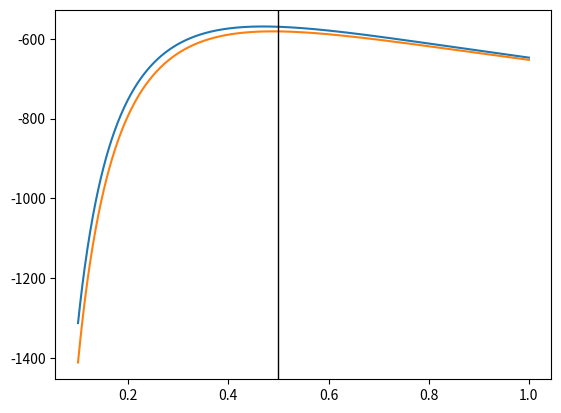
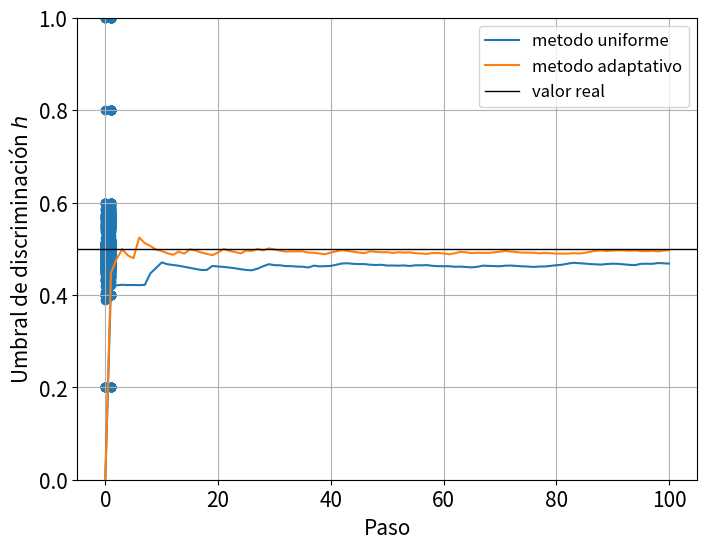

Reproduce these figures in Python, in order.
from matplotlib import pyplot as plt
import numpy as np
import math
import os
from scipy.optimize import root_scalar
from scipy.signal import find_peaks

np.random.seed()

def generador_de_muestra(epsilon,h):
    prob = 3/4*np.exp(-epsilon/h)
    muestra = np.random.choice([0,1], p = [prob,1-prob])
    return muestra




class Estimador():
    def __init__(self, resultado,epsilon):
        
        if resultado:
            self.c_aciertos = np.array([epsilon])
            self.c_fallos = np.array([])
        else:
            self.c_aciertos = np.array([])
            self.c_fallos = np.array([epsilon])
            

    def actualizar(self,resultado,epsilon):
        if resultado:
            self.c_aciertos = np.append(self.c_aciertos,epsilon)
        else:
            self.c_fallos = np.append(self.c_fallos,epsilon)
    
    def estimador(self, h):
        f = np.sum(self.c_fallos)-(3/4)*np.sum(np.exp(-self.c_aciertos/h)*self.c_aciertos/(1-3/4*np.exp(-self.c_aciertos/h)))
        return f
    
    def estimador_integrado(self,h):
        f = np.sum(np.log(3/4)-(self.c_fallos/h)) + np.sum(np.log(1-3/4*np.exp(-self.c_aciertos/h)))
        return f
    
    
    def error_estimador(self, h):
        p_0 = 3/4*np.exp(-self.c_aciertos/h)
        p_1 = 1-3/4*np.exp(-self.c_aciertos/h)
        dlnP_dh = np.sum(p_0/p_1*(1-p_0/p_1)*self.c_aciertos**2/h**4)
        #print("valor de la suma es: ", dlnP_dh)
        error = np.sqrt(1/(2*dlnP_dh))
        #print("el error es ",error)
        return error
    
    def h_0(self):
        h_0 = root_scalar(self.estimador, x0=0.2, x1=0.3).root
        return h_0
    
    def h_1(self):
        x = np.linspace(0.1,1,10000)
        y = [self.estimador_integrado(x_) for x_ in x]
        i = find_peaks(y)[0]
        return x[i]

    

    
    def error_h_0(self):
        error_h_0 = self.error_estimador(self.h_0())
        return error_h_0
    
    def aciertos(self):
        return self.c_aciertos
    def fallos(self):
        return self.c_fallos
    


class metodo_uniforme():
    def __init__(self,h):
        self.h_real = h
        self.h_estimado = np.array([])
        self.error_h = np.array([])
        self.n_aciertos = 0
        self.n_errores = 0
        epsilon = np.random.choice([0.2,0.4,0.6,0.8,1])
        muestra = generador_de_muestra(epsilon,h)
        if muestra:
            self.n_aciertos = 1
        else:
            self.n_errores = 1
        self.estimador = Estimador(muestra,epsilon)
        self.h_estimado = np.append(self.h_estimado,self.estimador.h_0())
        self.error_h = np.append(self.error_h,0)

    def iterar(self,n):
        for i in range(n):
            epsilon = np.random.uniform(low = 0.2, high = 0.8)
            muestra = generador_de_muestra(epsilon,self.h_real)
            if muestra:
                self.n_aciertos += 1
            else:
                self.n_errores += 1
            self.estimador.actualizar(muestra,epsilon)
            nuevo_valor = self.estimador.h_0()
            if i < 10:
                nuevo_error = 0
            else:
                nuevo_error = self.estimador.error_h_0()
            self.h_estimado = np.append(self.h_estimado,nuevo_valor)
            self.error_h = np.append(self.error_h,nuevo_error)
            #print("el numero de aciertos es: ",self.n_aciertos)
            #print("el numero de errores es: ",self.n_errores)


    def valores(self):
        return self.h_estimado
    
    def errores(self):
        return self.error_h
    
    def clear(self):
        self.h_estimado = np.array([0])
        self.error_h = np.array([0])
    
    def valor_estimador(self,h):
        return self.estimador.estimador_integrado(h)
    
    
    def aciertos_y_errores(self):
        return [self.estimador.aciertos(),self.estimador.fallos()]


class metodo_actualizado():
    def __init__(self,h):
        self.h_real = h
        self.h_estimado = np.array([])
        self.error_h = np.array([])
        epsilon = np.random.choice([0.2,0.4,0.6,0.8,1])
        self.n_aciertos = 0
        self.n_errores = 0

        
        muestra = generador_de_muestra(epsilon,h)
        self.estimador = Estimador(muestra,epsilon)
        self.h_estimado = np.append(self.h_estimado,self.estimador.h_0())
        self.error_h = np.append(self.error_h,0)


    def valores(self):
        return self.h_estimado
    
    def errores(self):
        return self.error_h
    
    def iterar(self,n):
        for i in range(n):
            if i<10:
                
                epsilon = np.random.choice([0.2,0.4,0.6,0.8,1])
                error_nuevo = 0
            else:
                ruido = 0
                #ruido = np.random.normal(0,0.5/np.sqrt(n))
                epsilon = 1.*self.h_estimado[-1] + ruido
                error_nuevo = self.estimador.error_h_0()

            muestra = generador_de_muestra(epsilon,self.h_real)
            self.estimador.actualizar(muestra,epsilon)
            self.h_estimado = np.append(self.h_estimado,self.estimador.h_0())
            self.error_h = np.append(self.error_h,error_nuevo)

            

            #print("el numero de aciertos es ",self.n_aciertos)
            #print("el numero de errores es ",self.n_errores)

    def clear(self):
        self.h_estimado = np.array([0])
        self.error_h = np.array([0])

    
    def valor_estimador(self,h):
        return self.estimador.estimador_integrado(h)
    
    def aciertos_y_errores(self):
        return [self.estimador.aciertos(),self.estimador.fallos()]
            

h = 0.5

pasos = 100

repeticiones = 10
valores1 = 0
valores2 = 0
errores1 = 0
errores2 = 0
metodo1 = metodo_uniforme(h)
metodo2 = metodo_actualizado(h)

for _ in range(repeticiones):

    
    metodo1.iterar(pasos)
    valores1 += metodo1.valores()/repeticiones
    errores1 += metodo1.errores()/repeticiones
    metodo1.clear()

    metodo2.iterar(pasos)
    valores2 += metodo2.valores()/repeticiones
    errores2 += metodo2.valores()/repeticiones
    metodo2.clear()

#metodo1.graficar()
#metodo2.graficar()










#-----------------Gráfico del estimador para ambos métodos---------------------------
x = np.linspace(0.1,1,1000)

y_unif = [metodo1.valor_estimador(i) for i in x]

y_mejor = [metodo2.valor_estimador(i) for i in x]

plt.plot(x,y_unif,label = 'metodo uniforme')

plt.plot(x,y_mejor,label = 'metodo óptimo')

plt.axvline(x = h, color = 'k', lw = 1, label = 'valor real')

plt.show()
#------------------------------------------------------------------------------------





#------------------Gráfico de la estimación en función del número de pasos------------
plt.figure(figsize=(8, 6), dpi=80)
plt.plot(range(pasos+1),valores1, label='metodo uniforme')

plt.plot(range(pasos+1),valores2, label = 'metodo adaptativo')

plt.axhline(y = h, color = 'k', lw = 1, label = 'valor real')

plt.ylim([0, 1])

plt.ylabel("Umbral de discriminación $h$", fontsize = 15)
plt.xlabel("Paso",size = 15)
plt.legend(prop={'size': 12})
plt.tick_params(labelsize=15)
plt.grid(which = 'major')

plt.show()
#-------------------------------------------------------------------------------------


#-------------Valores de amplitud de fallos y aciertos para cada método---------------

aciertos1, fallos1 = metodo1.aciertos_y_errores()
aciertos2, fallos2 = metodo2.aciertos_y_errores()

resultados1 = np.array([])

resultados2 = np.array([])
resultados2 = np.append(resultados2,fallos2)
resultados2 = np.append(resultados2,aciertos2)

plt.scatter([0]*len(fallos2)+[1]*len(aciertos2),resultados2)
plt.show()

    

    
